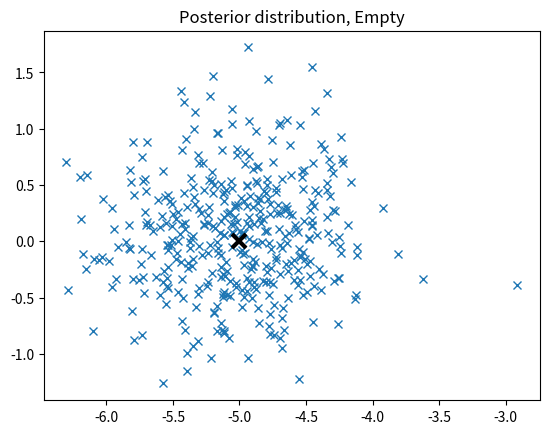

The matplotlib source for this figure:
import numpy as np
from numpy.random import randn, uniform
import matplotlib.pyplot as plt
import scipy

D = 2 # Dimension of the weight space
N_Data_1 = 15 # Number of samples in dataset 1
N_Data_2 = 30 # Number of samples in dataset 2
sigma_w = 2.0
prior_mean = [-5, 0]
prior_precision = np.eye(D) / sigma_w**2
# We summarize distributions using their parameters
prior_par = {'mean': prior_mean, 'precision': prior_precision}
# Here we draw the true underlying w. We do this only once
w_tilde = sigma_w * randn(2) + prior_mean
# Draw the inputs for datasets 1 and 2
X_Data_1 = 0.5 * randn(N_Data_1, D)
X_Data_2 = 0.1 * randn(N_Data_2, D) + 0.5
# Draw the outputs for the datasets
sigma_y = 1.0
y_Data_1 = np.dot(X_Data_1, w_tilde) + sigma_y * randn(N_Data_1)
y_Data_2 = np.dot(X_Data_2, w_tilde) + sigma_y * randn(N_Data_2)
# The complete datasets
Data_1 = {'X': X_Data_1,
          'y': y_Data_1}
Data_2 = {'X': X_Data_2,
          'y': y_Data_2}

def posterior_par(prior_par, Data, sigma_y):
    """Calculate posterior parameters.

    Calculate posterior mean and covariance for given prior mean and
    covariance in the par dictionary, given data and given noise
    standard deviation.
    """
    X = Data['X']
    y = Data['y']
    var_y = sigma_y**2
    w_0 = prior_par['mean']
    K_0 = prior_par['precision']
    K_N = K_0 + (1/var_y)*(X.T @ X)
    b = K_0@w_0 + (1/(var_y))*X.T@y
    w_N = np.linalg.solve(K_N,b)
    return {'mean': w_N, 'precision': K_N}

def visualize_2D_gaussian(two_by_one_mean_vector, two_by_two_covariance_matrix, title):
    choleksy_decomp = scipy.linalg.cholesky(two_by_two_covariance_matrix)
    X_Data_samples = randn(400, 2)@choleksy_decomp.T + two_by_one_mean_vector.T
    axis_1 = X_Data_samples[:,0]
    axis_2 = X_Data_samples[:,1]
    plt.clf()
    plt.plot(axis_1, axis_2, 'x')
    plt.plot(two_by_one_mean_vector[0], two_by_one_mean_vector[1], 'x', markersize = 10, markeredgewidth = 3, color = 'black')
    plt.title(title)
    plt.show()


array_prior_mean = np.array(prior_mean)

#Visualize prior distribution
visualize_2D_gaussian(array_prior_mean, np.linalg.inv(prior_par['precision']), "Prior distribution")

#Question 1(i) Data = Data_1

posterior_params = posterior_par(prior_par, Data_1, sigma_y)
visualize_2D_gaussian(posterior_params['mean'], np.linalg.inv(posterior_params['precision']), "Posterior distribution, Dataset 1")

#Question 1(ii) Data = Data_1
posterior_params = posterior_par(prior_par, Data_2, sigma_y)
visualize_2D_gaussian(posterior_params['mean'], np.linalg.inv(posterior_params['precision']), "Posterior distribution, Dataset 2")

combined_X_data = np.vstack((X_Data_1,X_Data_2))
print(y_Data_1.shape)
print(y_Data_2.shape)
combined_Y_data = np.concatenate((y_Data_1,y_Data_2))

combined_data = {'X': combined_X_data, 'y': combined_Y_data}

posterior_params = posterior_par(prior_par, combined_data, sigma_y)
visualize_2D_gaussian(posterior_params['mean'], np.linalg.inv(posterior_params['precision']), "Posterior distribution, Combined Dataset")

empty_data = {'X': np.array([]), 'y': np.array([])}
posterior_params_empty = posterior_par(prior_par, empty_data, sigma_y)
visualize_2D_gaussian(posterior_params_empty['mean'], posterior_params_empty['precision'], "Posterior distribution, Empty")

new_prior = posterior_par(prior_par, Data_1, sigma_y)

posterior_params_double_update = posterior_par(new_prior, Data_2, sigma_y)
print(posterior_params_double_update)
print(posterior_params)




